The GitHub repository sophiathapa/Virtual-Mouse contains a labelled image folder "dataset_2k" with 6 categories: double click, drag, drop, left click, move cursor, right click. Examples follow, each with its label.

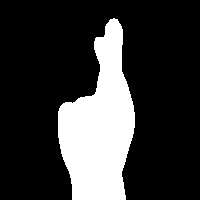
Label: double click

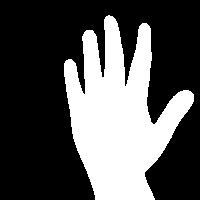
Label: drop

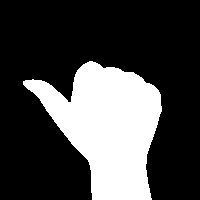
Label: left click

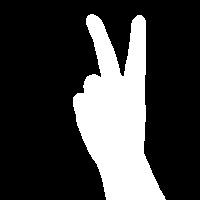
Label: move cursor

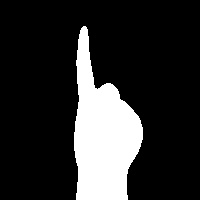
Label: right click

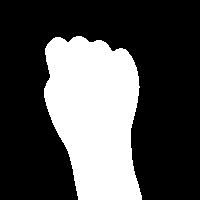
Label: drag
